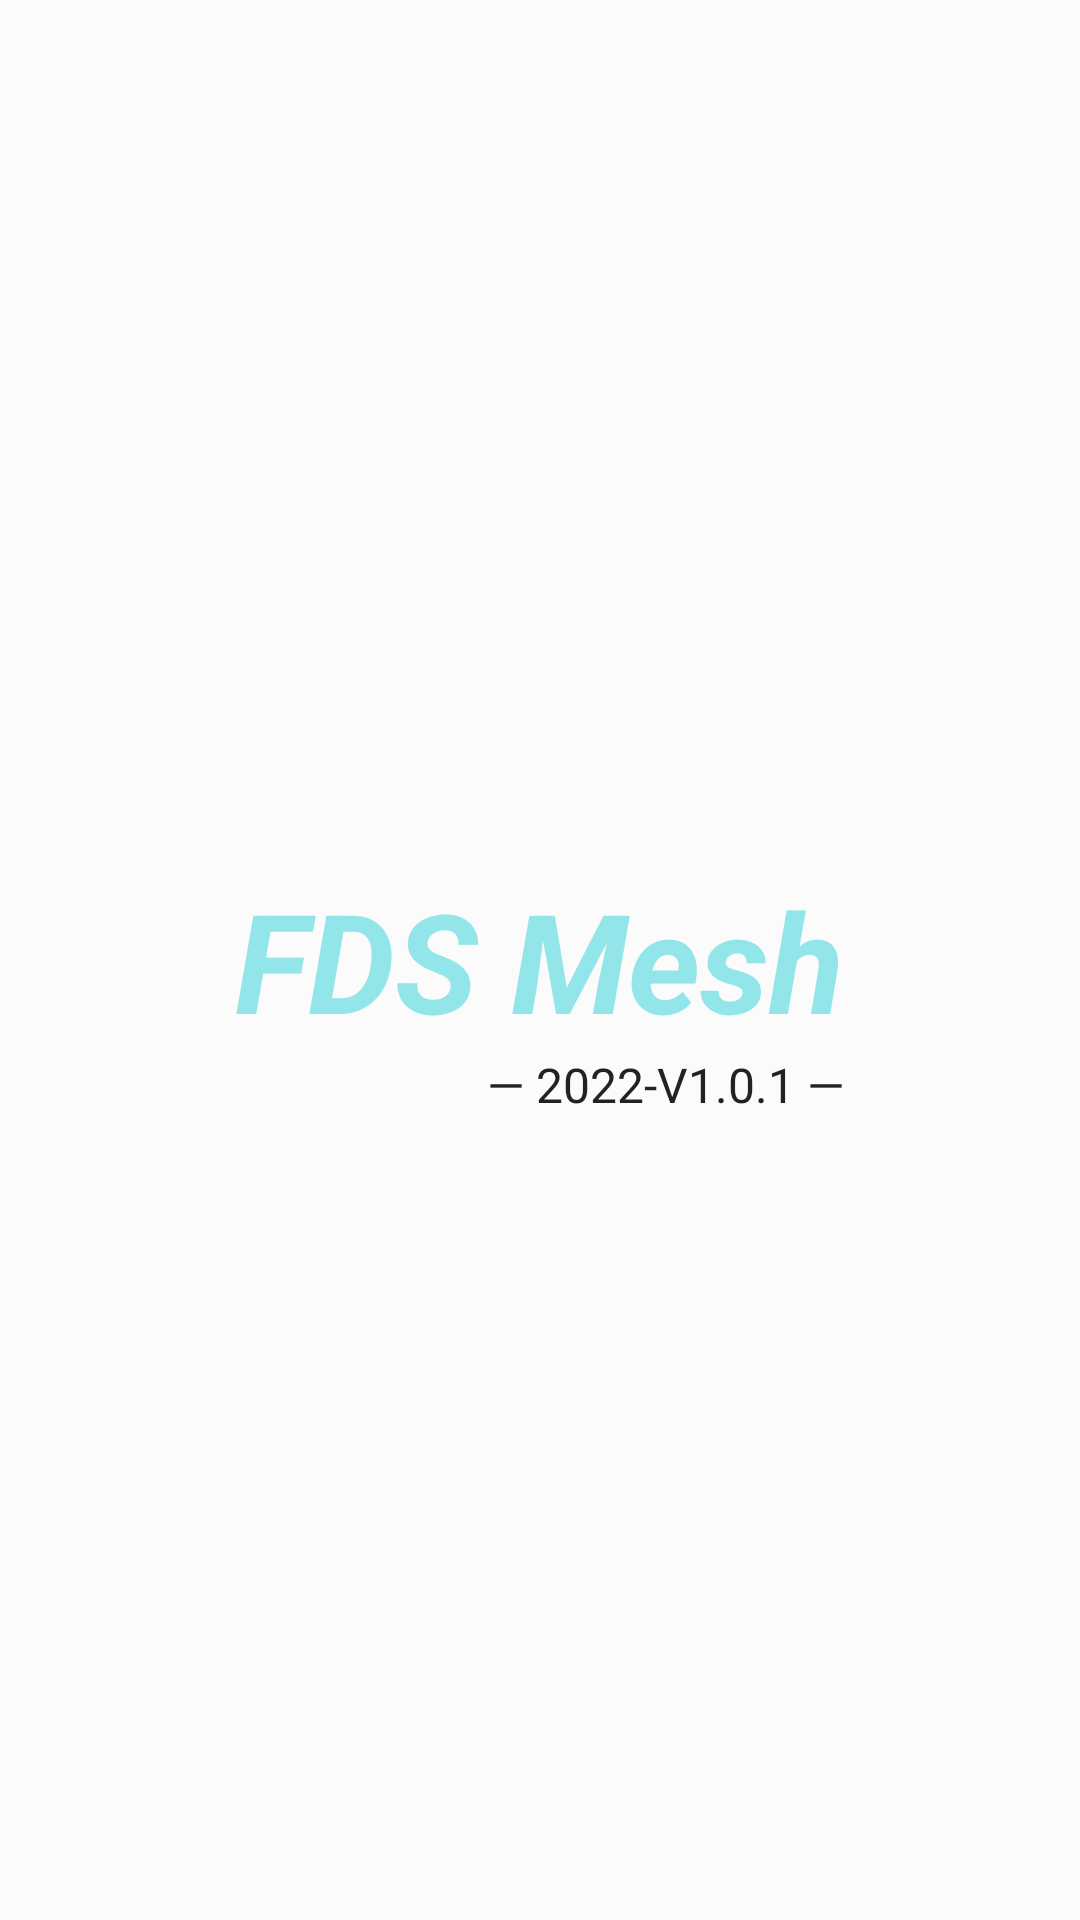

This screen was rendered from an Android layout file. Write that file and the resources it references.
<!-- AndroidManifest.xml: activity theme Theme.StartActivity -->
<!-- res/layout/activity_start.xml -->
<?xml version="1.0" encoding="utf-8"?>
<RelativeLayout xmlns:android="http://schemas.android.com/apk/res/android"
    xmlns:tools="http://schemas.android.com/tools"
    android:layout_width="match_parent"
    android:layout_height="match_parent"
    tools:context=".ui.MainActivity"
    android:orientation="vertical">

    <TextView
        android:id="@+id/tv_name"
        android:layout_width="wrap_content"
        android:layout_height="wrap_content"
        android:textColor="@color/color_92e5e9"
        android:textSize="46sp"
        android:text="FDS Mesh"
        android:textStyle="italic|bold"
        android:layout_centerInParent="true"/>

    <TextView
        android:id="@+id/tv_time_version"
        android:layout_width="wrap_content"
        android:layout_height="wrap_content"
        android:text="— 2022-V1.0.1 —"
        android:textColor="@color/black1"
        android:textSize="16sp"
        android:layout_below="@+id/tv_name"
        android:layout_alignEnd="@+id/tv_name"/>

</RelativeLayout>
<!-- resources referenced by this layout -->
<resources>
  <color name="black1">#222222</color>
  <color name="color_92e5e9">#92e5e9</color>
  <style name="Theme.StartActivity" parent="Theme.FDSMeshLibDemo">
          
          <item name="colorPrimaryDark">@color/white1</item>
          
          <item name="android:navigationBarColor">@color/white1</item>
          
          <item name="android:windowBackground">@color/white1</item>
      </style>
  <style name="Theme.FDSMeshLibDemo" parent="Theme.AppCompat.Light.NoActionBar">
          
          <item name="colorAccent">@color/color_92e5e9</item>
          
          <item name="colorPrimaryDark">@color/white</item>
          
          <item name="android:navigationBarColor">@color/bg</item>
          
          <item name="android:windowBackground">@color/bg</item>
          
          <item name="colorPrimary">@color/color_92e5e9</item>
          <item name="colorPrimaryVariant">@color/color_92e5e9</item>
          <item name="colorOnPrimary">@color/color_92e5e9</item>
          <item name="backgroundColor">@color/color_92e5e9</item>
      </style>
  <color name="white1">#FBFBFB</color>
  <color name="white">#FFFFFF</color>
  <color name="bg">#F7F7F7</color>
</resources>
